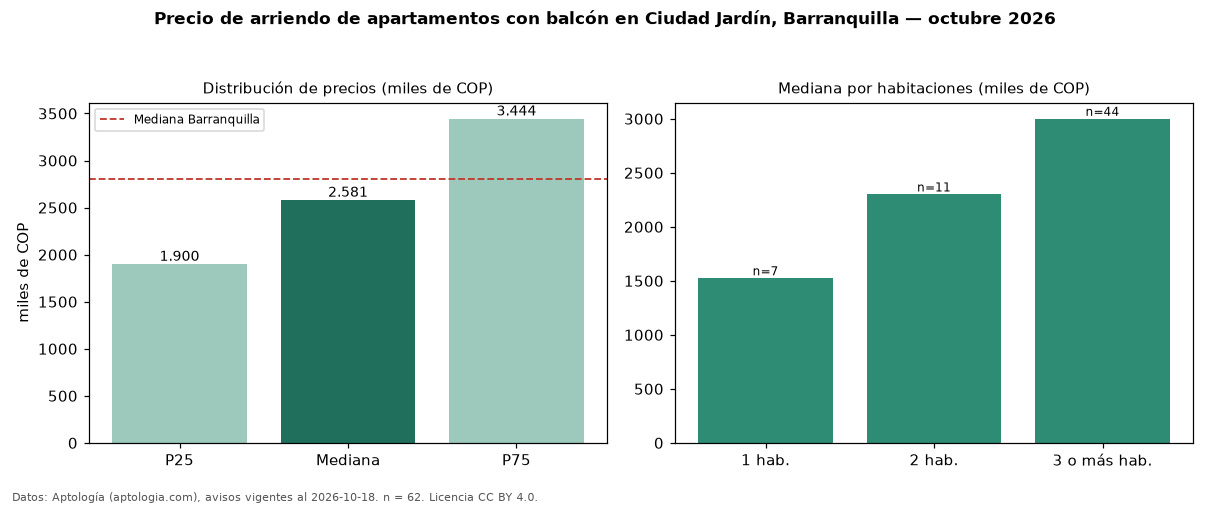

The table this chart was drawn from, first rows:
seccion, metrica, valor, moneda, n
filtro, balc, con balcón, , 62
precio, p25, 1900000, COP, 62
precio, mediana, 2580750, COP, 62
precio, p75, 3443750, COP, 62
precio, minimo, 1209000, COP, 62
precio, maximo, 4550000, COP, 62
m2, mediana_precio_m2, 30426, COP, 60
m2, area_mediana_m2, 96.0, m2, 60
admin, mediana_admin_mes, 395000, COP, 25
banos, mediana_banos, 2.0, , 
parqueadero, pct_con_parqueadero, 100.0, %, 58
estrato, estrato_mas_frecuente, 4, , 62
habitaciones, 1, 1524000, COP, 7
habitaciones, 2, 2300000, COP, 11
habitaciones, 3+, 3000000, COP, 44
ciudad, mediana_ciudad_referencia, 2800000, COP, 
ciudad, mediana_m2_ciudad, 33654, COP, 
fuente, fecha_datos, 2026-10-18, , 
fuente, atribucion, https://www.aptologia.com/arriendo/barra…, , 
fuente, licencia, CC BY 4.0, , 
